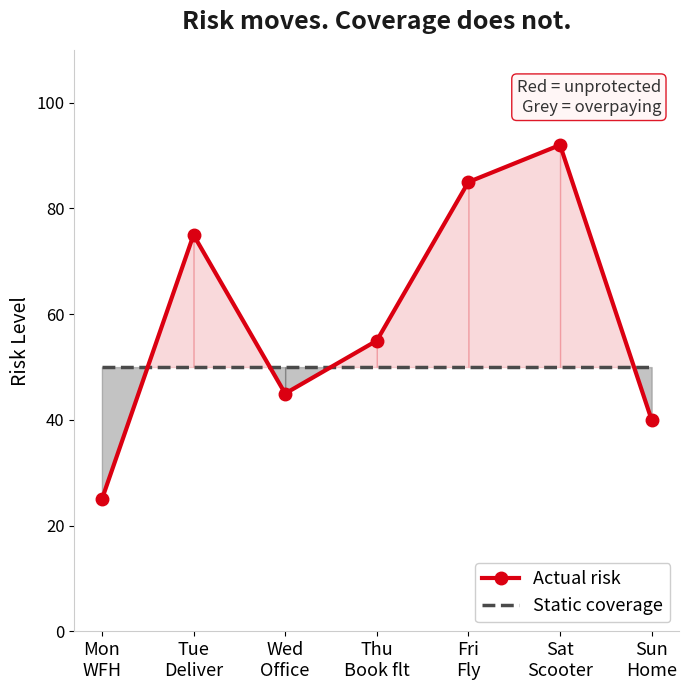

Generate this figure with matplotlib: (Note: this script raises an exception after producing the figure.)
"""
Chart for Section 2: Problem Statement & Opportunity
Just the line chart, big fonts, no overlap
"""
import matplotlib.pyplot as plt
import numpy as np

fig, ax = plt.subplots(figsize=(7, 7))

days = ['Mon', 'Tue', 'Wed', 'Thu', 'Fri', 'Sat', 'Sun']
activities = ['WFH', 'Deliver', 'Office', 'Book flt', 'Fly', 'Scooter', 'Home']

actual_risk = [25, 75, 45, 55, 85, 92, 40]
static_coverage = [50, 50, 50, 50, 50, 50, 50]

x = np.arange(len(days))

# Shading with interpolation
for i in range(len(days) - 1):
    xs = np.linspace(x[i], x[i+1], 50)
    rs = np.interp(xs, [x[i], x[i+1]], [actual_risk[i], actual_risk[i+1]])
    ss = np.full_like(xs, 50)
    ax.fill_between(xs, ss, rs, where=(rs > ss), alpha=0.15, color='#DB0011', interpolate=True)
    ax.fill_between(xs, rs, ss, where=(ss > rs), alpha=0.35, color='#555555', interpolate=True)

# Lines
ax.plot(x, actual_risk, color='#DB0011', linewidth=3, marker='o',
        markersize=9, label='Actual risk', zorder=5)
ax.plot(x, static_coverage, color='#4A4A4A', linewidth=2.5, linestyle='--',
        label='Static coverage', zorder=4)

# X labels
combined = [f'{d}\n{a}' for d, a in zip(days, activities)]
ax.set_xticks(x)
ax.set_xticklabels(combined, fontsize=13)
ax.tick_params(axis='y', labelsize=12)

ax.set_ylabel('Risk Level', fontsize=14)
ax.set_title('Risk moves. Coverage does not.', fontsize=18, fontweight='bold',
             color='#1A1A1A', pad=15)
ax.set_ylim(0, 110)
ax.set_xlim(-0.3, 6.3)
ax.spines['top'].set_visible(False)
ax.spines['right'].set_visible(False)
ax.spines['left'].set_color('#CCCCCC')
ax.spines['bottom'].set_color('#CCCCCC')

ax.legend(loc='lower right', fontsize=13, framealpha=0.95, edgecolor='#CCCCCC')

ax.text(0.97, 0.95, 'Red = unprotected\nGrey = overpaying',
        transform=ax.transAxes, ha='right', va='top', fontsize=12, color='#333333',
        bbox=dict(boxstyle='round,pad=0.3', facecolor='#FFF5F5',
                  edgecolor='#DB0011', alpha=0.9))

plt.tight_layout()
plt.savefig('charts/chart_section2_problem.png', dpi=600, bbox_inches='tight', facecolor='white')
plt.close()
print("Chart Section 2 saved")
